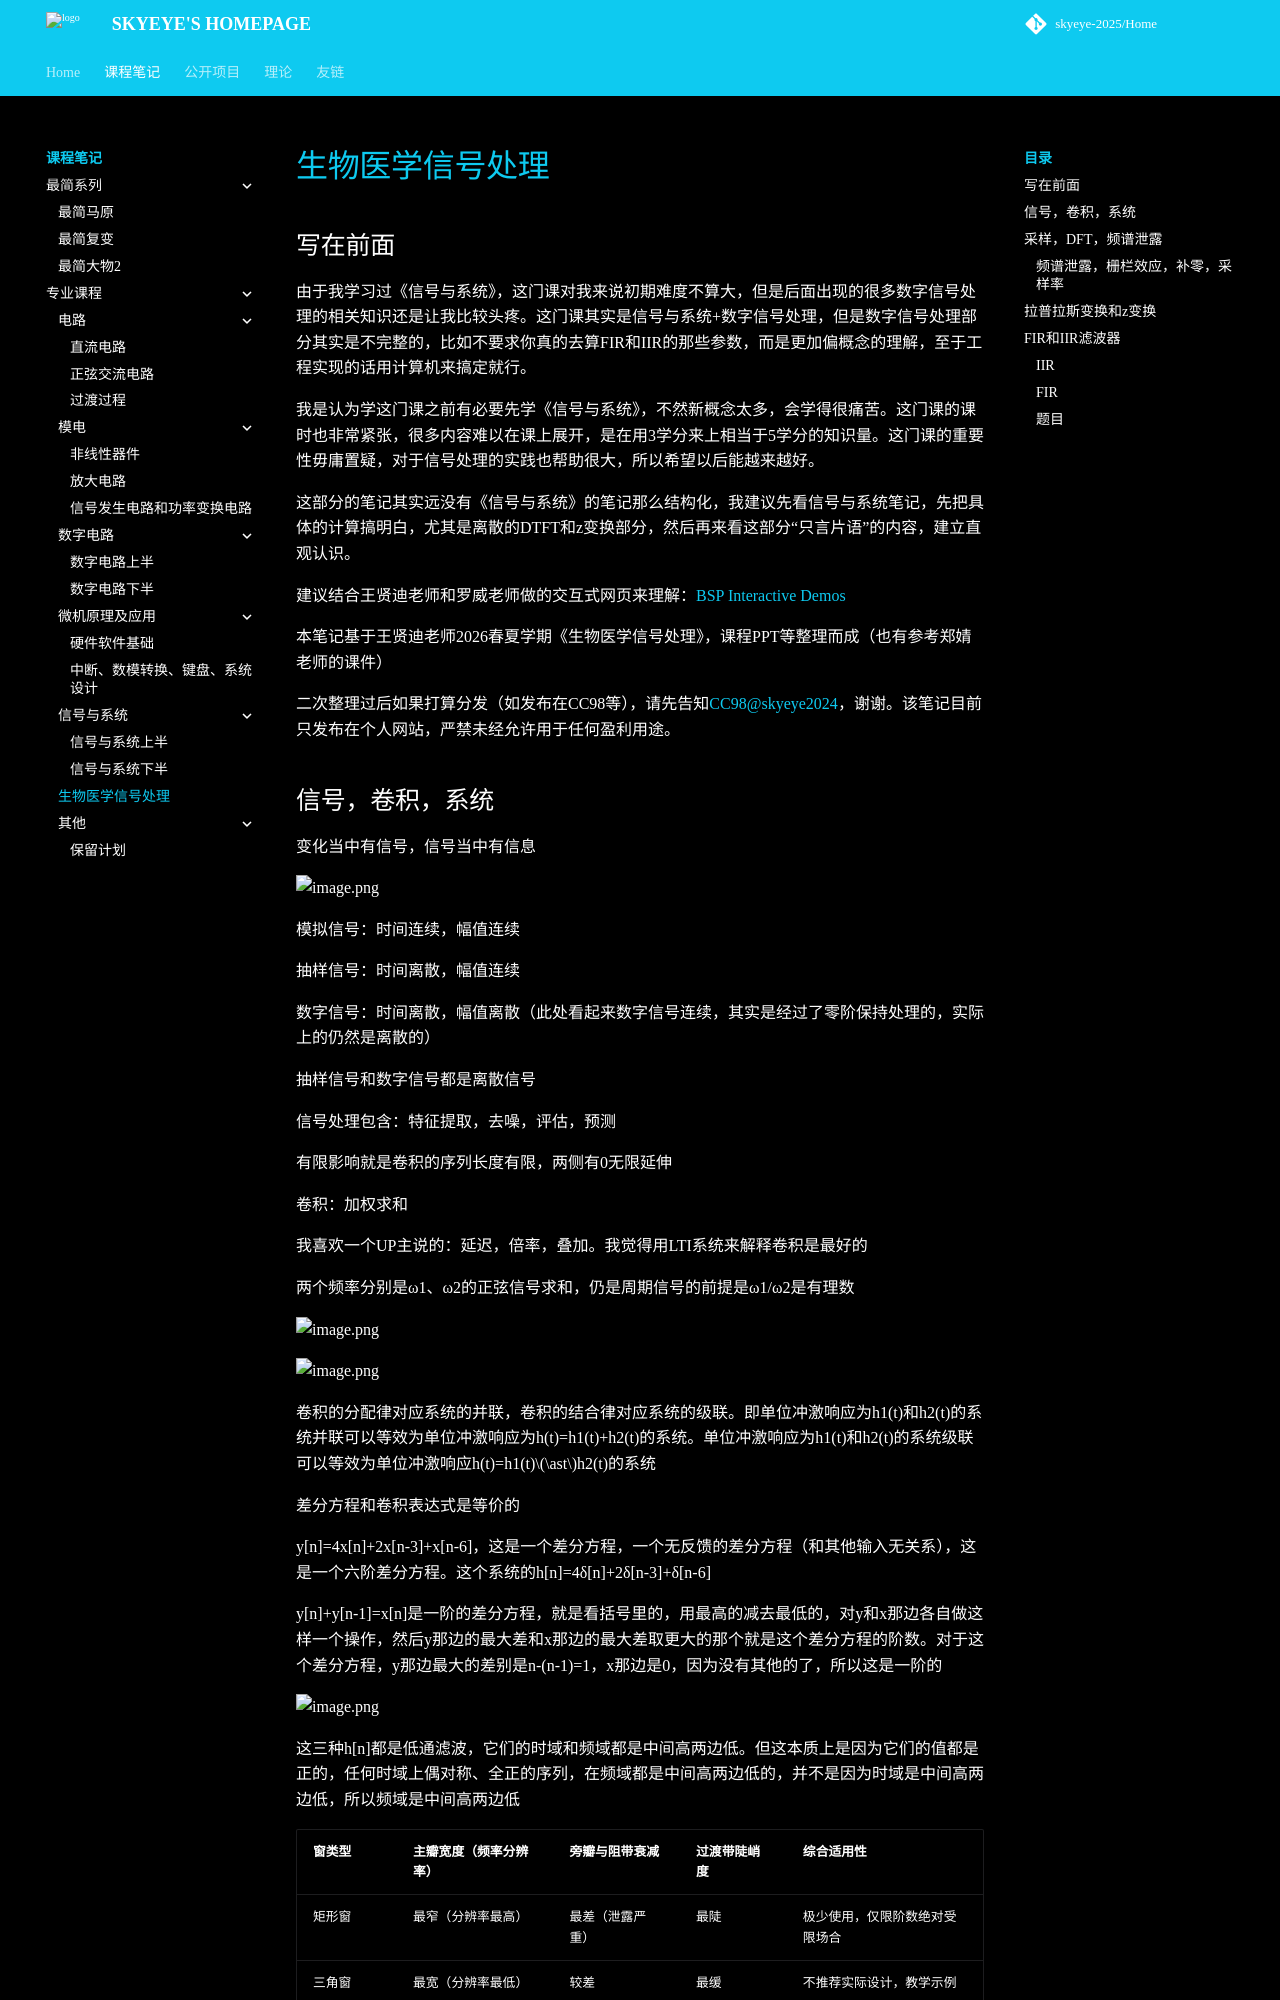

repository: skyeye-2025/Home · page: Notebooks/professional/BSP/index.html · generator: mkdocs

# 生物医学信号处理

## 写在前面

由于我学习过《信号与系统》，这门课对我来说初期难度不算大，但是后面出现的很多数字信号处理的相关知识还是让我比较头疼。这门课其实是信号与系统+数字信号处理，但是数字信号处理部分其实是不完整的，比如不要求你真的去算FIR和IIR的那些参数，而是更加偏概念的理解，至于工程实现的话用计算机来搞定就行。

我是认为学这门课之前有必要先学《信号与系统》，不然新概念太多，会学得很痛苦。这门课的课时也非常紧张，很多内容难以在课上展开，是在用3学分来上相当于5学分的知识量。这门课的重要性毋庸置疑，对于信号处理的实践也帮助很大，所以希望以后能越来越好。

这部分的笔记其实远没有《信号与系统》的笔记那么结构化，我建议先看信号与系统笔记，先把具体的计算搞明白，尤其是离散的DTFT和z变换部分，然后再来看这部分“只言片语”的内容，建立直观认识。

建议结合王贤迪老师和罗威老师做的交互式网页来理解：[BSP Interactive Demos](https://zjubsp.com/index.html)

本笔记基于王贤迪老师2026春夏学期《生物医学信号处理》，课程PPT等整理而成（也有参考郑婧老师的课件）

二次整理过后如果打算分发（如发布在CC98等），请先告知[CC98@skyeye2024](https://www.cc98.org/user/id/761094)，谢谢。该笔记目前只发布在个人网站，严禁未经允许用于任何盈利用途。
